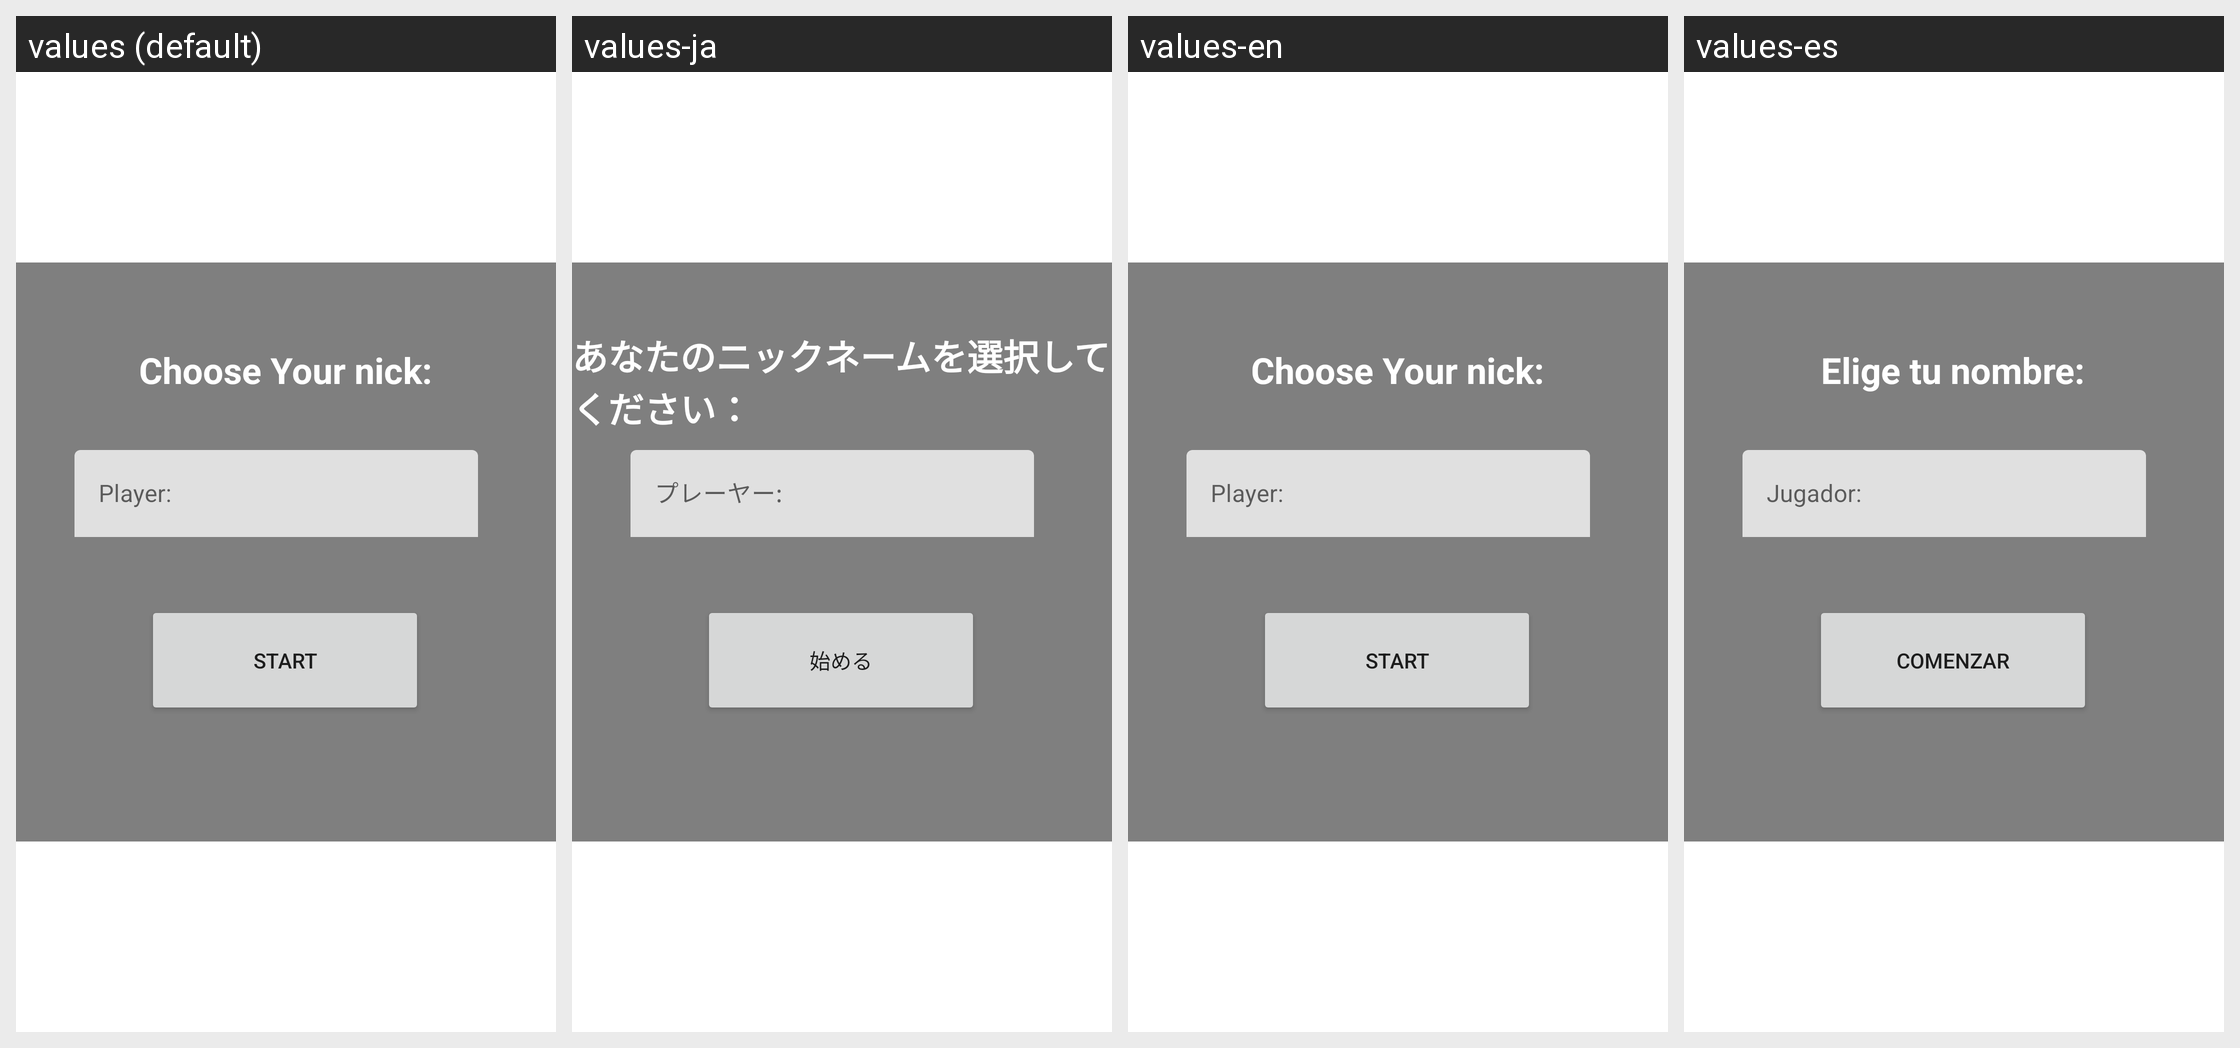

Locale-by-locale string values for the Android screen shown in this grid:
Android screen res/layout/activity_login.xml rendered under 4 locales, left to right: values (default), values-ja, values-en, values-es. Device: Nexus 5 (rendered at 1080×1920; each locale shown at half size, 540×960, under a caption strip naming it); theme Theme.PuzzleDroid.
Other locales in the repository, not shown: values-fr.
Strings drawn on this screen, with the default value and each locale's value (text and hints the layout hard-codes, and strings that could not be matched under every locale, appear in the picture but are not listed):

Start
  values: Start
  values-ja: 始める
  values-en: Start
  values-es: Comenzar

player_name
  values: Player:
  values-ja: プレーヤー:
  values-en: Player:
  values-es: Jugador:

nick_name
  values: Choose Your nick:
  values-ja: あなたのニックネームを選択してください：
  values-en: Choose Your nick:
  values-es: Elige tu nombre:
